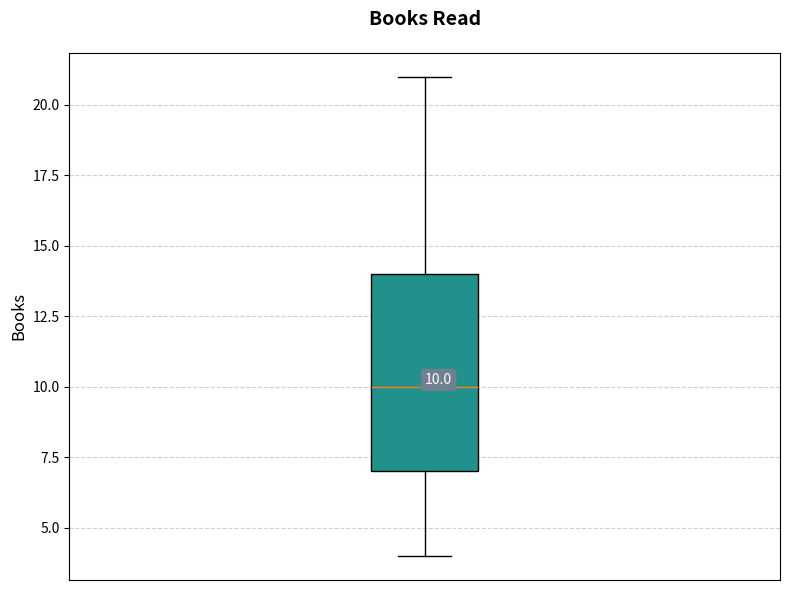

This figure's Python source:
import matplotlib.pyplot as plt
import numpy as np

# Combined data
all_books = [11, 12, 15, 9, 10, 14, 11, 13, 14, 10, 16, 
             5, 7, 8, 6, 10, 7, 9, 11, 6, 5, 12,
             12, 15, 14, 17, 19, 18, 21, 14, 16, 15, 18,
             9, 10, 11, 8, 12, 7, 11, 13, 12, 14, 10,
             5, 4, 6, 5, 7, 8, 6, 5, 7, 5, 6]

fig, ax = plt.subplots(figsize=(8, 6))

# Create box plot
box = ax.boxplot(all_books, vert=True, patch_artist=True)

# Box color
box_color = plt.cm.viridis(0.5)
box['boxes'][0].set_facecolor(box_color)

# Median annotation
median = np.median(all_books)
ax.annotate(f'{median}', xy=(1, median), xytext=(10, 0), 
            textcoords='offset points', ha='center', va='bottom', color='white',
            bbox=dict(boxstyle='round,pad=0.3', edgecolor='none', facecolor='slategray'))

# Grid
ax.grid(True, linestyle='--', alpha=0.6, axis='y')

# Titles and labels
ax.set_title('Books Read', fontsize=14, fontweight='bold', pad=20)
ax.set_ylabel('Books', fontsize=12)
ax.set_xticks([])

plt.tight_layout()
plt.show()
